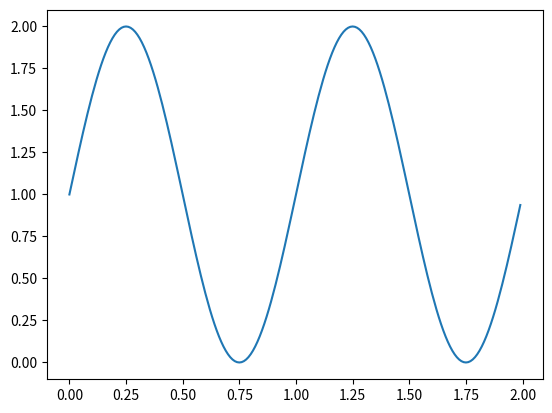

Here is the Python script that generated this plot:
import matplotlib.pyplot as plt
import numpy as np
import math

plt.switch_backend('Agg')


def canvas2rgb_array(canvas):
    """Adapted from: https://stackoverflow.com/a/21940031/959926"""
    canvas.draw()
    buf = np.frombuffer(canvas.tostring_rgb(), dtype=np.uint8)
    ncols, nrows = canvas.get_width_height()
    scale = round(math.sqrt(buf.size / 3 / nrows / ncols))
    return buf.reshape(scale * nrows, scale * ncols, 3)


# Make a simple plot to test with
t = np.arange(0.0, 2.0, 0.01)
s = 1 + np.sin(2 * np.pi * t)
fig, ax = plt.subplots()
ax.plot(t, s)

# Extract the plot as an array
plt_array = canvas2rgb_array(fig.canvas)
print(plt_array.shape)
